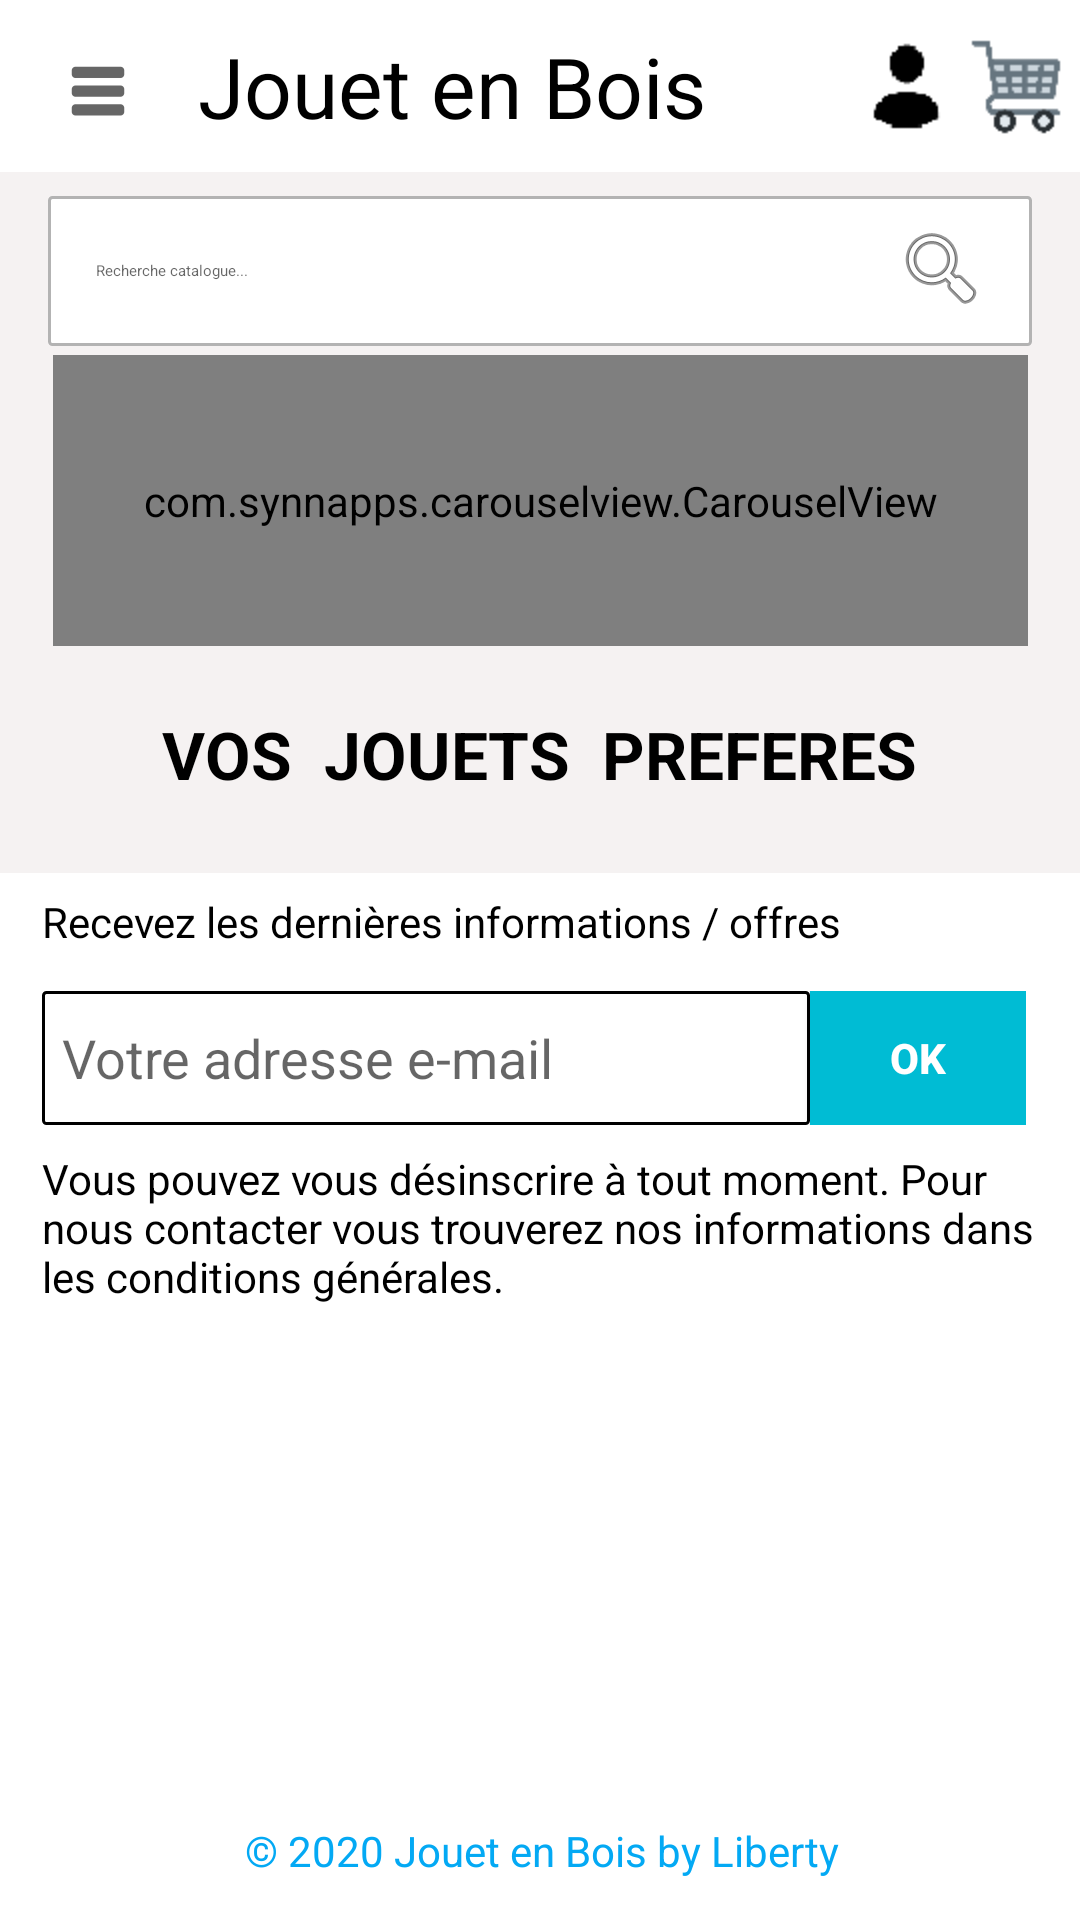

Here is an Android app screen rendered from its layout file. Give the layout XML and the strings, colors and styles it references.
<!-- AndroidManifest.xml: activity theme Theme.AppCompat.Light.NoActionBar.FullScreen -->
<!-- res/layout/activity_main.xml -->
<?xml version="1.0" encoding="utf-8"?>
<androidx.constraintlayout.widget.ConstraintLayout xmlns:android="http://schemas.android.com/apk/res/android"
    xmlns:app="http://schemas.android.com/apk/res-auto"
    xmlns:tools="http://schemas.android.com/tools"
    android:layout_width="match_parent"
    android:layout_height="match_parent"
    android:background="#F5F2F2"
    android:isScrollContainer="true"
    tools:context=".MainActivity">

    <RelativeLayout
        android:id="@+id/relativeLayout"
        android:layout_width="0dp"
        android:layout_height="wrap_content"
        android:background="#FFFFFF"
        android:foregroundGravity="top"
        android:gravity="top"
        android:orientation="horizontal"
        app:layout_constraintBottom_toBottomOf="parent"
        app:layout_constraintEnd_toEndOf="parent"
        app:layout_constraintStart_toStartOf="parent"
        app:layout_constraintTop_toTopOf="parent"
        app:layout_constraintVertical_bias="0.0">

        <Button
            android:id="@+id/title"
            style="@style/Widget.AppCompat.Button.Borderless"
            android:layout_width="204dp"
            android:layout_height="wrap_content"
            android:layout_alignStart="@+id/nav"
            android:layout_alignLeft="@id/nav"
            android:layout_marginStart="42dp"
            android:layout_marginLeft="42dp"
            android:layout_marginEnd="31dp"
            android:layout_toStartOf="@+id/profile"
            android:gravity="left"
            android:text="Jouet en Bois"
            android:textAppearance="@style/TextAppearance.AppCompat.Large"
            android:textColor="#000000"
            android:textColorHighlight="#000000"
            android:textColorHint="#000000"
            android:textColorLink="#0C0000"
            android:textSize="28sp" />

        <Button
            android:id="@+id/profile"
            style="@style/Widget.AppCompat.Button.Borderless"
            android:layout_width="31dp"
            android:layout_height="56dp"
            android:layout_alignEnd="@id/cart"
            android:layout_marginEnd="38dp"
            android:layout_marginRight="64dp"
            android:drawableBottom="@mipmap/profile"
            android:gravity="fill|fill_horizontal"
            android:textColor="#000000"
            android:textColorHighlight="#000000"
            android:textColorLink="#0C0000" />

        <Button
            android:id="@+id/cart"
            style="@style/Widget.AppCompat.Button.Borderless"
            android:layout_width="35dp"
            android:layout_height="55dp"
            android:layout_alignParentRight="true"
            android:layout_marginRight="4dp"
            android:drawableBottom="@mipmap/cart"
            android:textColor="#000000"
            android:textColorHighlight="#000000"
            android:textColorLink="#0C0000" />

        <Button
            android:id="@+id/nav"
            style="@style/Widget.AppCompat.Button.Borderless"
            android:layout_width="41dp"
            android:layout_height="42dp"
            android:layout_alignParentStart="true"
            android:layout_alignParentTop="true"
            android:layout_marginStart="12dp"
            android:layout_marginTop="11dp"
            android:drawableBottom="@drawable/ic_action_name" />

    </RelativeLayout>

    <com.synnapps.carouselview.CarouselView
        android:id="@+id/carousel"
        android:layout_width="325dp"
        android:layout_height="97dp"
        app:fillColor="#FFFFFFFF"
        app:layout_constraintBottom_toBottomOf="parent"
        app:layout_constraintEnd_toEndOf="parent"
        app:layout_constraintHorizontal_bias="0.5"
        app:layout_constraintStart_toStartOf="parent"
        app:layout_constraintTop_toTopOf="@+id/relativeLayout"
        app:layout_constraintVertical_bias="0.218"
        app:pageColor="#00000000"
        app:radius="6dp"
        app:slideInterval="3000"
        app:strokeColor="#FF777777"
        app:strokeWidth="1dp" />

    <RelativeLayout
        android:id="@+id/linearLayout"
        android:layout_width="328dp"
        android:layout_height="50dp"
        android:background="@drawable/bordered_linear"
        android:orientation="horizontal"
        app:layout_constraintBottom_toBottomOf="parent"
        app:layout_constraintEnd_toEndOf="parent"
        app:layout_constraintHorizontal_bias="0.5"
        app:layout_constraintStart_toStartOf="parent"
        app:layout_constraintTop_toBottomOf="@+id/relativeLayout"
        app:layout_constraintVertical_bias="0.015">

        <EditText
            android:id="@+id/toSearch"
            style="@style/Base.Widget.MaterialComponents.TextInputEditText"
            android:layout_width="270dp"
            android:layout_height="match_parent"
            android:layout_alignParentStart="true"
            android:layout_alignParentTop="true"
            android:layout_alignParentBottom="true"
            android:layout_marginStart="0dp"
            android:layout_marginTop="0dp"
            android:layout_marginBottom="0dp"
            android:background="#00FFFFFF"
            android:ems="10"
            android:hint="Recherche catalogue..."
            android:inputType="textPersonName"
            android:paddingLeft="20px"
            android:textColor="#000000" />

        <Button
            android:id="@+id/search"
            style="@style/Widget.AppCompat.Button.Borderless"
            android:layout_width="58dp"
            android:layout_height="match_parent"
            android:layout_alignEnd="@id/toSearch"
            android:layout_marginEnd="-57dp"
            android:drawableBottom="@android:drawable/ic_menu_search" />
    </RelativeLayout>

    <TextView
        android:id="@+id/home_title"
        android:layout_width="wrap_content"
        android:layout_height="wrap_content"
        android:text="VOS  JOUETS  PREFERES"
        android:textAppearance="@style/TextAppearance.AppCompat.Large"
        android:textColor="#000000"
        android:textStyle="bold"
        app:layout_constraintBottom_toBottomOf="parent"
        app:layout_constraintEnd_toEndOf="parent"
        app:layout_constraintHorizontal_bias="0.497"
        app:layout_constraintStart_toStartOf="parent"
        app:layout_constraintTop_toBottomOf="@+id/carousel"
        app:layout_constraintVertical_bias="0.054" />

    <View
        android:id="@+id/preferedArticles"
        android:layout_width="423dp"
        android:layout_height="wrap_content"
        android:layout_marginTop="16dp"
        app:layout_constraintEnd_toEndOf="parent"
        app:layout_constraintStart_toStartOf="parent"
        app:layout_constraintTop_toBottomOf="@+id/home_title" />

    <LinearLayout
        android:id="@+id/linearLayout2"
        android:layout_width="366dp"
        android:layout_height="349dp"
        android:background="#FFFFFF"
        android:orientation="vertical"
        android:paddingLeft="50px"
        android:paddingTop="20px"
        android:paddingRight="50px"
        android:paddingBottom="20px"
        app:layout_constraintBottom_toBottomOf="parent"
        app:layout_constraintEnd_toEndOf="parent"
        app:layout_constraintHorizontal_bias="0.5"
        app:layout_constraintStart_toStartOf="parent"
        app:layout_constraintTop_toTopOf="@+id/relativeLayout"
        app:layout_constraintVertical_bias="1.0">

        <TextView
            android:id="@+id/textView2"
            android:layout_width="match_parent"
            android:layout_height="wrap_content"
            android:layout_weight="1"
            android:text="Recevez les dernières informations / offres"
            android:textColor="#000000" />

        <LinearLayout
            android:layout_width="328dp"
            android:layout_height="31dp"
            android:layout_weight="1"
            android:orientation="horizontal">

            <EditText
                android:id="@+id/mail"
                android:layout_width="241dp"
                android:layout_height="match_parent"
                android:layout_weight="1"
                android:background="@drawable/bordered_edit"
                android:ems="10"
                android:hint="Votre adresse e-mail"
                android:inputType="textPersonName"
                android:paddingLeft="20px"
                android:textColor="#000000" />

            <Button
                android:id="@+id/mailOkk"
                android:layout_width="57dp"
                android:layout_height="match_parent"
                android:layout_weight="1"
                android:background="#00BCD4"
                android:text="@android:string/ok"
                android:textColor="#FFFFFF"
                android:textStyle="bold" />
        </LinearLayout>

        <TextView
            android:id="@+id/textView3"
            android:layout_width="match_parent"
            android:layout_height="wrap_content"
            android:layout_weight="1"
            android:paddingTop="25px"
            android:text="Vous pouvez vous désinscrire à tout moment. Pour nous contacter vous trouverez nos informations dans les conditions générales."
            android:textColor="#000000" />

        <ExpandableListView
            android:id="@+id/footerList"
            android:layout_width="wrap_content"
            android:layout_height="138dp"
            android:layout_weight="1"
            android:clipToPadding="true"
            android:groupIndicator="@color/default_circle_indicator_page_color"
            android:indicatorLeft="0dip"
            android:indicatorRight="0dip" />

        <TextView
            android:id="@+id/textView4"
            android:layout_width="match_parent"
            android:layout_height="wrap_content"
            android:layout_weight="1"
            android:gravity="center"
            android:text="© 2020 Jouet en Bois by Liberty"
            android:textColor="#03A9F4" />
    </LinearLayout>

</androidx.constraintlayout.widget.ConstraintLayout>
<!-- resources referenced by this layout -->
<resources>
  <!-- drawable bordered_edit (drawable) -->
  <?xml version="1.0" encoding="utf-8"?>
  <shape xmlns:android="http://schemas.android.com/apk/res/android">
      
      <stroke android:width="1dp" android:color="#000000" />
  
      
      <corners android:radius="1dp" />
  </shape>
  <!-- drawable bordered_linear (drawable) -->
  <?xml version="1.0" encoding="utf-8"?>
  <shape xmlns:android="http://schemas.android.com/apk/res/android">
      
      <solid android:color="#FFFFFF" />
  
      
      <stroke android:width="1dp" android:color="#B3B3B3" />
  
      
      <corners android:radius="1dp" />
  </shape>
  <!-- drawable ic_action_name: png bitmap (drawable-hdpi, 238 bytes) -->
  <!-- mipmap cart: png bitmap (mipmap-hdpi, 8217 bytes) -->
  <!-- mipmap profile: png bitmap (mipmap-hdpi, 5160 bytes) -->
  <style name="Theme.AppCompat.Light.NoActionBar.FullScreen" parent="Theme.AppCompat.Light.NoActionBar">
          <item name="android:windowNoTitle">true</item>
          <item name="android:windowActionBar">false</item>
          <item name="android:windowFullscreen">true</item>
          <item name="android:windowContentOverlay">@null</item>
      </style>
</resources>
